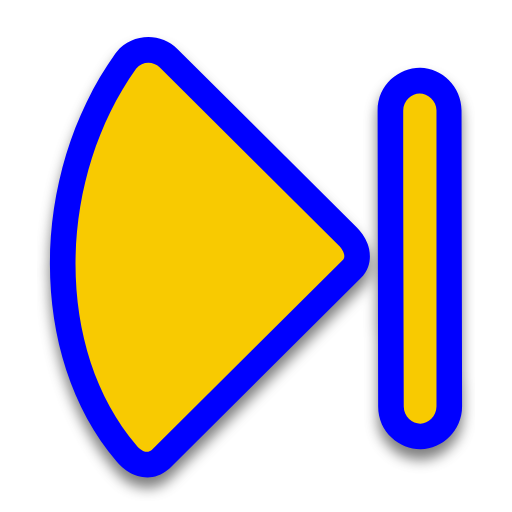
t = 0.00 s
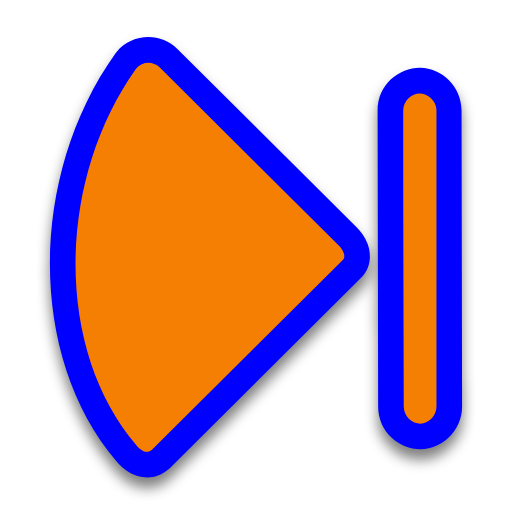
t = 0.50 s
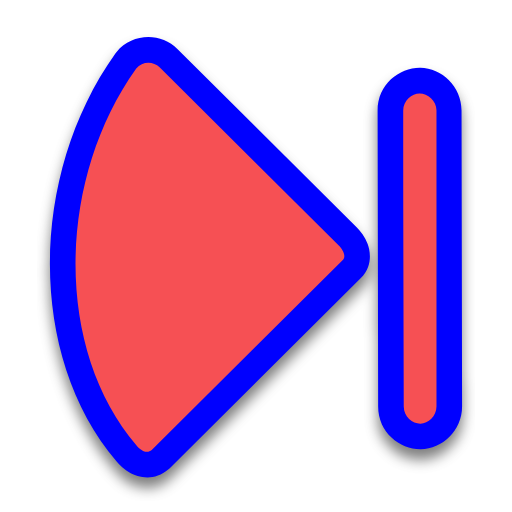
t = 1.00 s
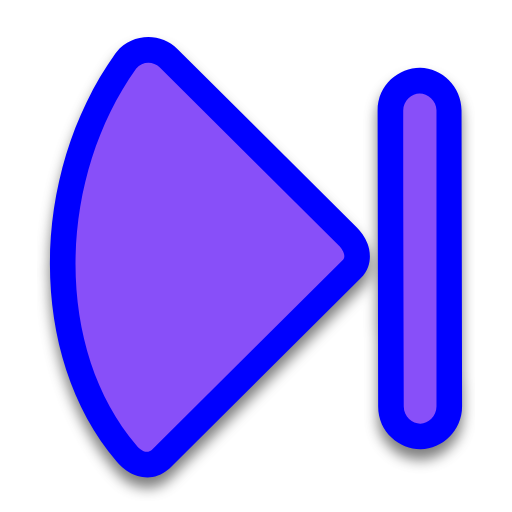
t = 1.50 s
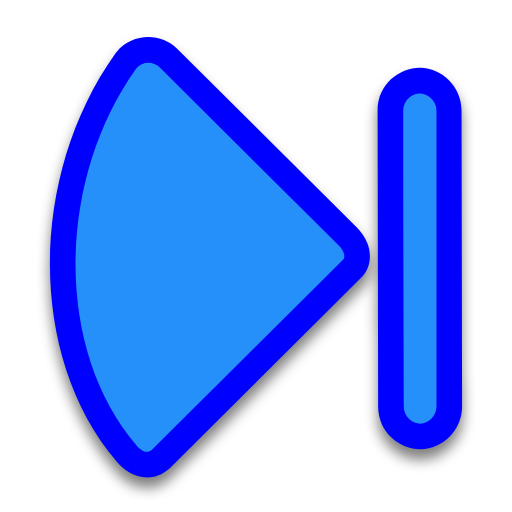
t = 2.00 s
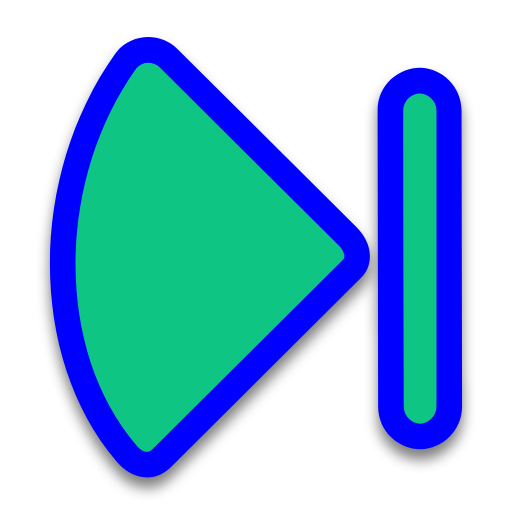
t = 2.50 s

The animated SVG that drew these frames (rendered in a browser with its animation timeline set to each time). Animation: 2 SMIL elements (animate=2); one cycle of 3.00 s, repeats indefinitely.

<svg width="200" height="200" viewBox="0 0 200 200" fill="none" xmlns="http://www.w3.org/2000/svg">
    <g filter="url(#filter0_d)">
        <path
            d="M66.3138 182.892C66.1571 183.048 65.9952 183.198 65.8284 183.344C60.1409 188.296 53.7553 186.324 50.8895 184.773C48.5128 183.487 46.6734 181.693 45.5658 180.283C27.8236 159.548 19.4663 131.365 19.4989 102.974C19.5318 74.4326 28.0264 44.8178 45.0735 20.9045C45.2257 20.691 45.3861 20.4836 45.5546 20.2828C51.649 13.0169 62.6642 12.5271 69.3851 19.2023L139.394 88.8436C140.879 90.3236 142.603 92.551 143.62 95.2982C144.569 97.8621 145.78 103.842 140.958 108.639L66.3138 182.892Z"
            fill="#0000FF" />
        <path
            d="M164.358 175.497L164.348 175.497C156.285 175.584 147.708 169.022 147.716 158.798L147.504 43.1664C147.496 32.9433 156.073 26.3806 164.136 26.4677L164.146 26.4678C172.592 26.5676 180.286 33.8687 180.286 43.1721L180.498 158.793C180.498 168.096 172.804 175.397 164.358 175.497Z"
            fill="#0000FF" />
    </g>
    <path
        d="M59.2626 175.804L133.907 101.551C135.361 100.105 133.872 97.4591 132.336 95.9286L62.3394 26.2994C59.7673 23.7448 55.5457 23.9353 53.2174 26.7111C21.7589 70.8406 21.3879 136.893 53.343 173.991C53.942 174.839 56.9223 177.842 59.2626 175.804Z"
        fill="#00FF00">
        <animate attributeName="fill" values="#F8CA01;#F47F02;#F65054;#884FF9;#2590F9;#0FC584;#F8CA01" dur="3s"
            repeatCount="indefinite" />
    </path>
    <path
        d="M164.241 165.5C167.248 165.464 170.499 162.585 170.499 158.795V43.2046C170.557 39.2123 167.004 36.484 163.923 36.5001C160.885 36.51 157.505 39.2054 157.505 43.1773C157.47 81.7141 157.627 120.257 157.717 158.795C157.708 162.905 161.172 165.533 164.241 165.5Z"
        fill="#00FF00">
        <animate attributeName="fill" values="#F8CA01;#F47F02;#F65054;#884FF9;#2590F9;#0FC584;#F8CA01" dur="3s"
            repeatCount="indefinite" />
    </path>
    <defs>
        <filter id="filter0_d" x="14.4988" y="13.498" width="170.999" height="182.003" filterUnits="userSpaceOnUse"
            color-interpolation-filters="sRGB">
            <feFlood flood-opacity="0" result="BackgroundImageFix" />
            <feColorMatrix in="SourceAlpha" type="matrix" values="0 0 0 0 0 0 0 0 0 0 0 0 0 0 0 0 0 0 127 0" />
            <feOffset dy="4" />
            <feGaussianBlur stdDeviation="2.5" />
            <feColorMatrix type="matrix" values="0 0 0 0 0 0 0 0 0 0 0 0 0 0 0 0 0 0 0.5 0" />
            <feBlend mode="normal" in2="BackgroundImageFix" result="effect1_dropShadow" />
            <feBlend mode="normal" in="SourceGraphic" in2="effect1_dropShadow" result="shape" />
        </filter>
    </defs>
</svg>
